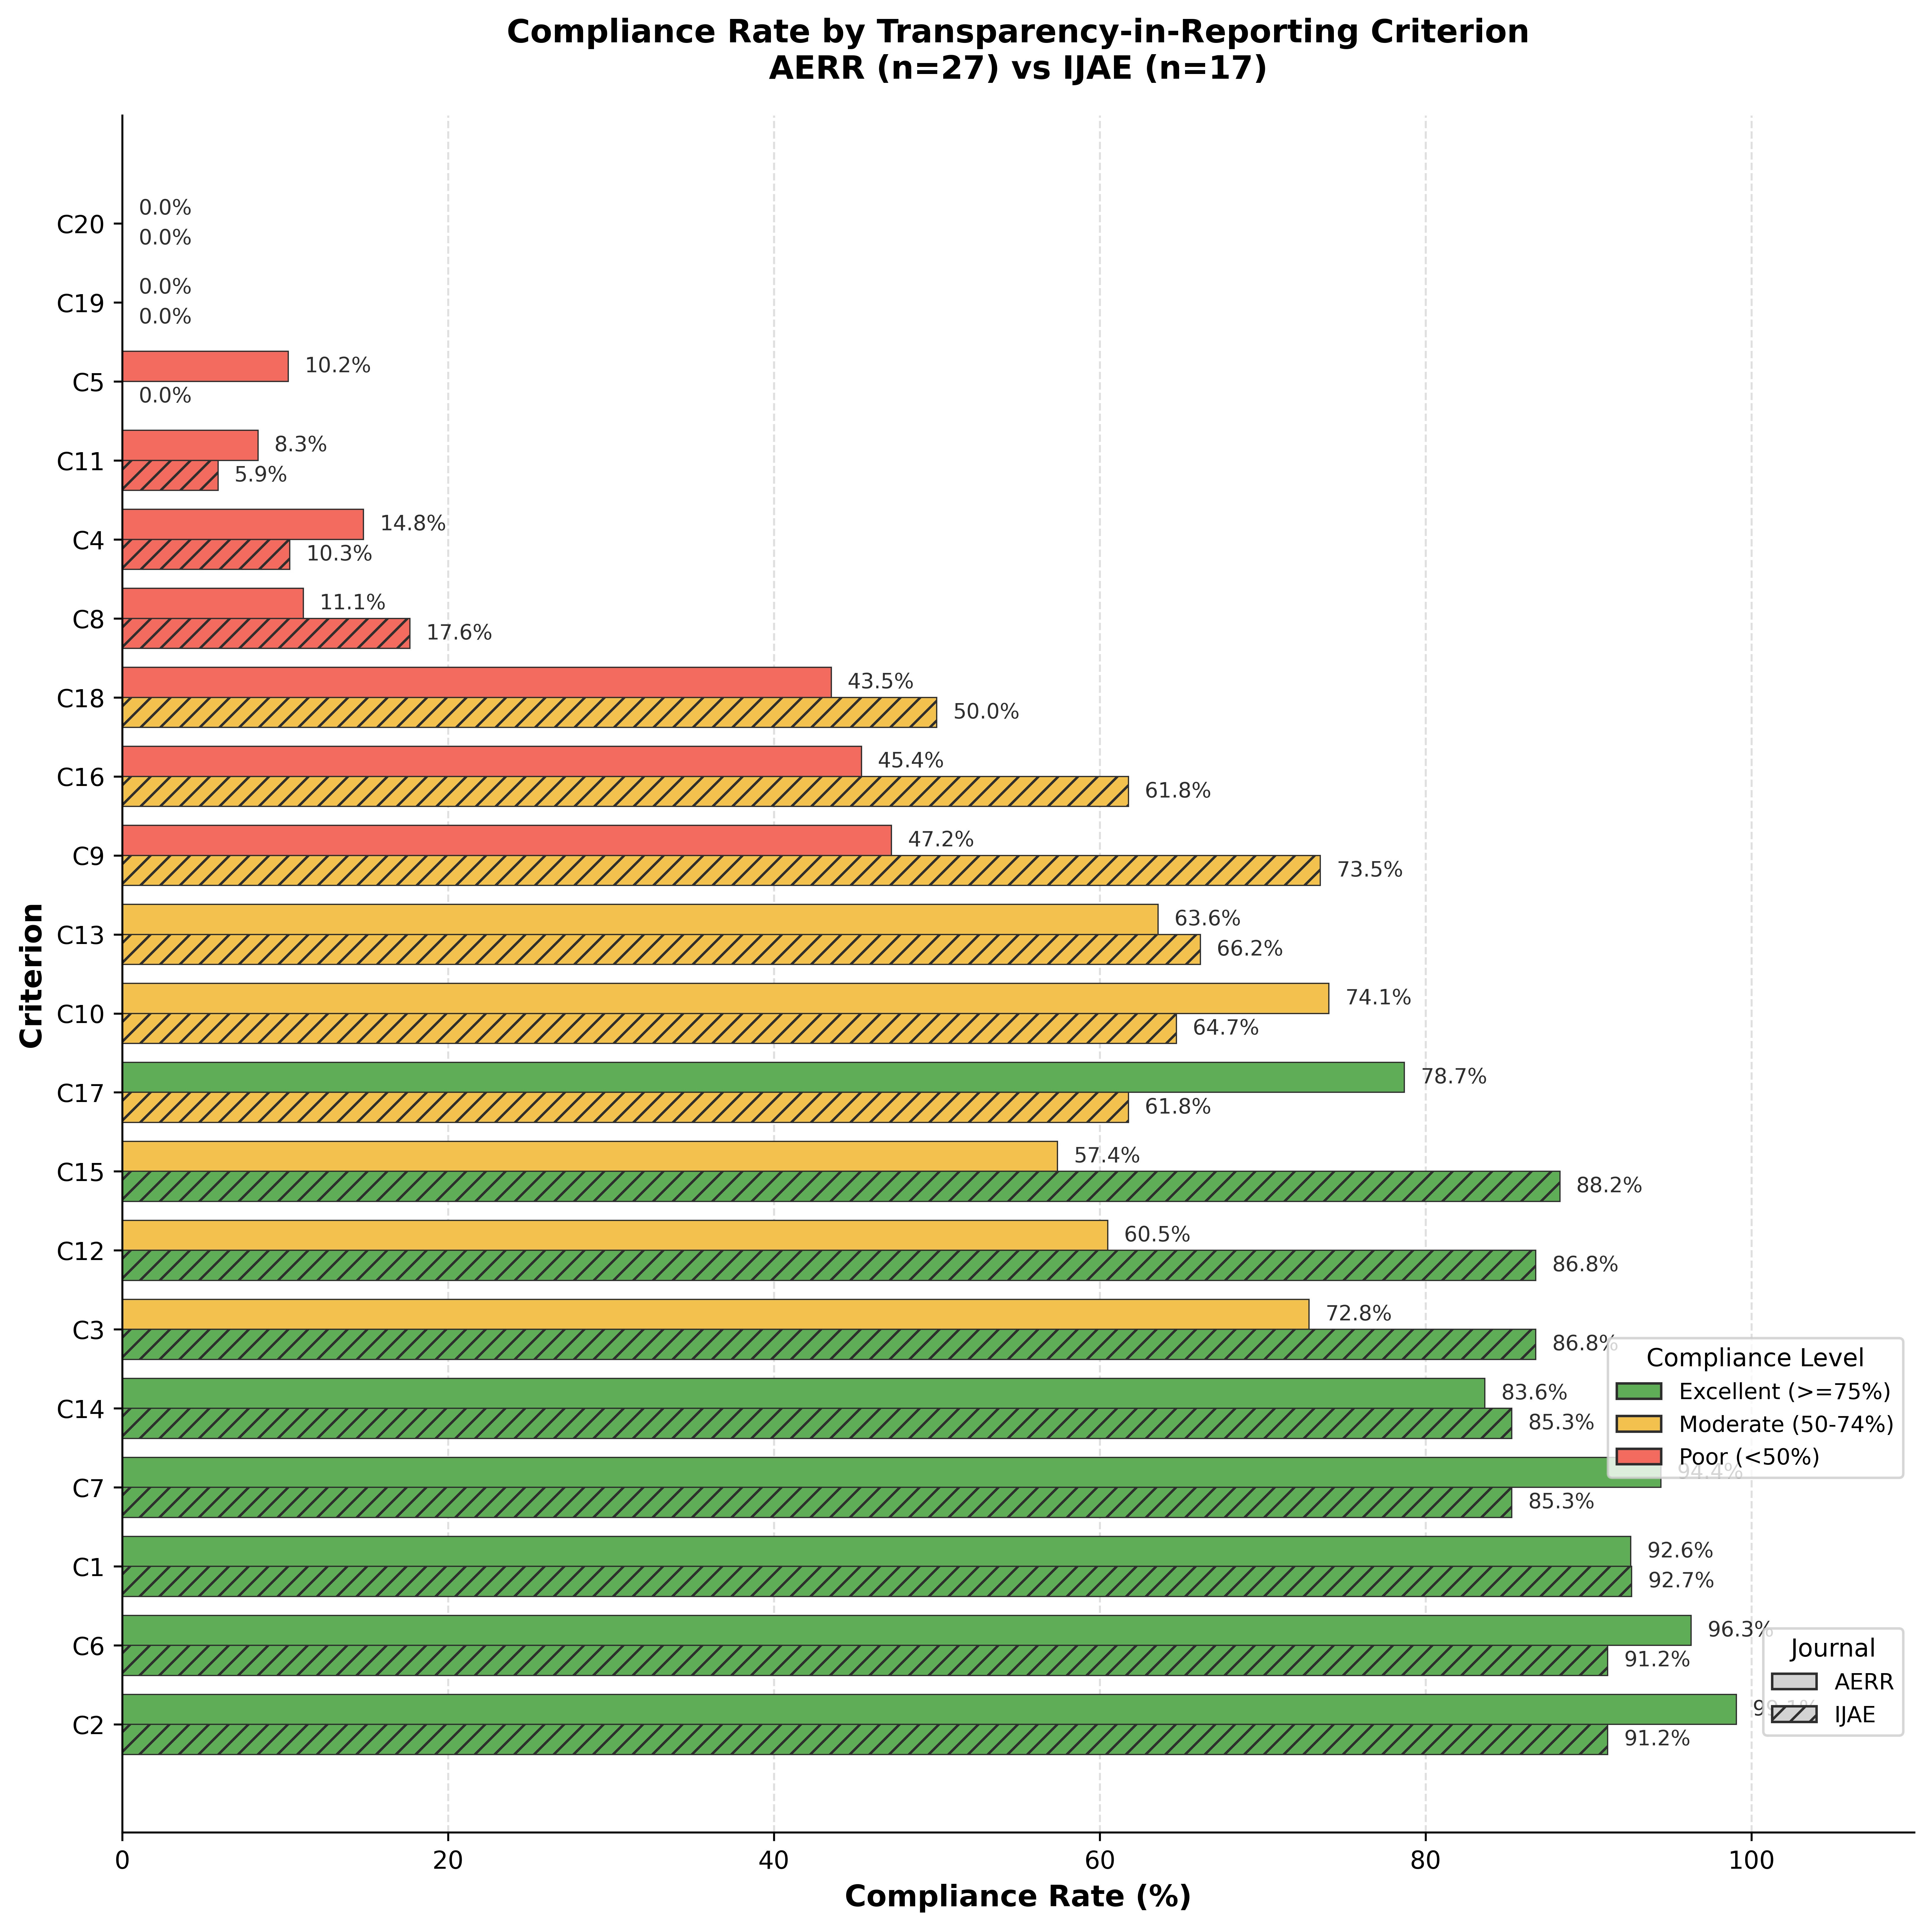

Source code (Python):
"""
Render compliance_rate_by_criterion as a 600 dpi JPEG.

Plotting logic is identical to scripts/compute_compliance.py::make_figure;
the compliance rates are read from figures/compliance_rate_by_criterion.csv
(the output of the compute step).
"""

from pathlib import Path

import matplotlib
matplotlib.use("Agg")
import matplotlib.pyplot as plt
import numpy as np
import pandas as pd
from matplotlib.patches import Patch

RATES_CSV = Path("/home/claude/compliance_rate_by_criterion.csv")
OUT_FILE = Path("/home/claude/compliance_rate_by_criterion.jpeg")

CRITERION_ORDER = [f"C{i}" for i in range(1, 21)]


def color_for_rate(rate: float) -> str:
    if rate >= 75:
        return "#5FAD56"
    if rate >= 50:
        return "#F2C14E"
    return "#F26B5E"


def make_figure(wide: pd.DataFrame, out_path: Path, dpi: int = 600) -> None:
    aerr_vals = wide["AERR"].values
    ijae_vals = wide["IJAE"].values
    criteria = wide.index.tolist()

    overall = (aerr_vals + ijae_vals) / 2.0
    order = np.argsort(-overall)
    criteria_sorted = [criteria[i] for i in order]
    aerr_sorted = aerr_vals[order]
    ijae_sorted = ijae_vals[order]

    y = np.arange(len(criteria_sorted))
    bar_h = 0.38

    aerr_colors = [color_for_rate(v) for v in aerr_sorted]
    ijae_colors = [color_for_rate(v) for v in ijae_sorted]

    fig, ax = plt.subplots(figsize=(11, 11))

    bars_aerr = ax.barh(
        y + bar_h / 2, aerr_sorted, height=bar_h,
        color=aerr_colors, edgecolor="#2E2E2E", linewidth=0.5,
        hatch="", label="AERR",
    )
    bars_ijae = ax.barh(
        y - bar_h / 2, ijae_sorted, height=bar_h,
        color=ijae_colors, edgecolor="#2E2E2E", linewidth=0.5,
        hatch="///", label="IJAE",
    )

    for bar, val in zip(bars_aerr, aerr_sorted):
        ax.text(val + 1.0, bar.get_y() + bar.get_height() / 2,
                f"{val:.1f}%", va="center", ha="left",
                fontsize=8.5, color="#2E2E2E")
    for bar, val in zip(bars_ijae, ijae_sorted):
        ax.text(val + 1.0, bar.get_y() + bar.get_height() / 2,
                f"{val:.1f}%", va="center", ha="left",
                fontsize=8.5, color="#2E2E2E")

    ax.set_yticks(y)
    ax.set_yticklabels(criteria_sorted, fontsize=10)

    ax.set_xlabel("Compliance Rate (%)", fontsize=12, fontweight="bold")
    ax.set_ylabel("Criterion", fontsize=12, fontweight="bold")
    ax.set_title(
        "Compliance Rate by Transparency-in-Reporting Criterion\n"
        "AERR (n=27) vs IJAE (n=17)",
        fontsize=13, fontweight="bold", pad=15,
    )
    ax.set_xlim(0, 110)
    ax.xaxis.grid(True, linestyle="--", alpha=0.4)
    ax.set_axisbelow(True)
    ax.spines["top"].set_visible(False)
    ax.spines["right"].set_visible(False)

    journal_handles = [
        Patch(facecolor="lightgrey", edgecolor="#2E2E2E", hatch="",    label="AERR"),
        Patch(facecolor="lightgrey", edgecolor="#2E2E2E", hatch="///", label="IJAE"),
    ]
    level_handles = [
        Patch(facecolor="#5FAD56", edgecolor="#2E2E2E", label="Excellent (>=75%)"),
        Patch(facecolor="#F2C14E", edgecolor="#2E2E2E", label="Moderate (50-74%)"),
        Patch(facecolor="#F26B5E", edgecolor="#2E2E2E", label="Poor (<50%)"),
    ]
    leg1 = ax.legend(
        handles=journal_handles, title="Journal",
        loc="lower right", bbox_to_anchor=(1.0, 0.05),
        fontsize=9, title_fontsize=10,
    )
    ax.add_artist(leg1)
    ax.legend(
        handles=level_handles, title="Compliance Level",
        loc="lower right", bbox_to_anchor=(1.0, 0.20),
        fontsize=9, title_fontsize=10,
    )

    plt.tight_layout()
    out_path.parent.mkdir(parents=True, exist_ok=True)
    # JPEG has no alpha channel: force a white canvas.
    fig.patch.set_facecolor("white")
    plt.savefig(out_path, dpi=dpi, bbox_inches="tight",
                format="jpeg", pil_kwargs={"quality": 95})
    plt.close(fig)


def main() -> None:
    wide = pd.read_csv(RATES_CSV, index_col="criterion").reindex(CRITERION_ORDER)
    make_figure(wide, OUT_FILE, dpi=600)
    print(f"Saved: {OUT_FILE}")


if __name__ == "__main__":
    main()
